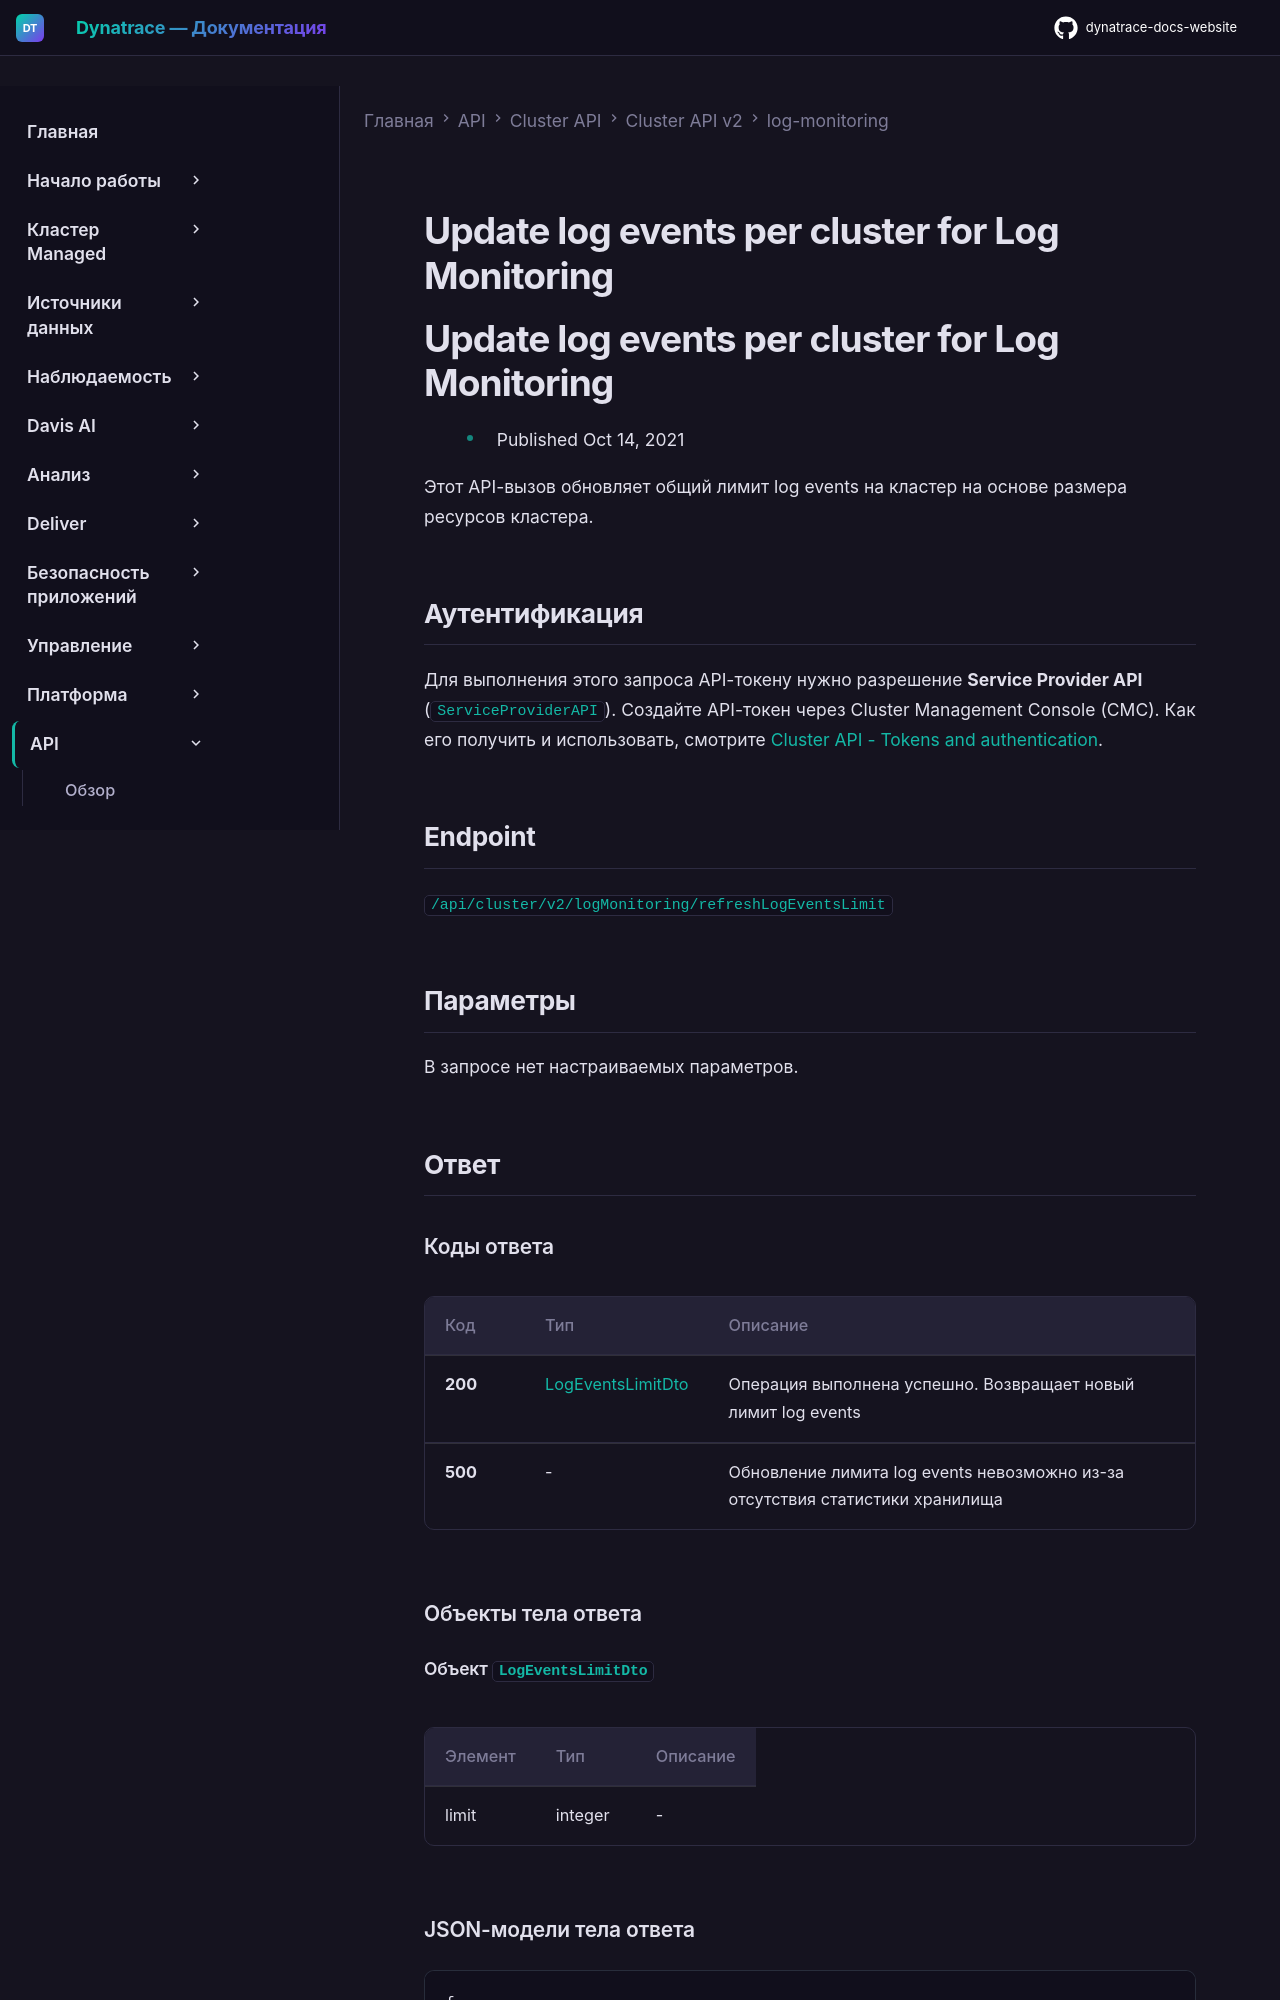

repository: Yerkebulan-Ardabayev/dynatrace-docs-website · page: managed-ru/dynatrace-api/cluster-api/cluster-api-v2/log-monitoring/post-update-log-events-per-cluster-for-log-monitoring/index.html · generator: mkdocs

---
title: Update log events per cluster for Log Monitoring
source: https://docs.dynatrace.com/managed/dynatrace-api/cluster-api/cluster-api-v2/log-monitoring/post-update-log-events-per-cluster-for-log-monitoring
scraped: 2026-05-12T11:06:15.941819
---

# Update log events per cluster for Log Monitoring

# Update log events per cluster for Log Monitoring

* Published Oct 14, 2021

Этот API-вызов обновляет общий лимит log events на кластер на основе размера ресурсов кластера.

## Аутентификация

Для выполнения этого запроса API-токену нужно разрешение **Service Provider API** (`ServiceProviderAPI`). Создайте API-токен через Cluster Management Console (CMC). Как его получить и использовать, смотрите [Cluster API - Tokens and authentication](/managed/dynatrace-api/cluster-api/cluster-api-authentication "Как пройти аутентификацию для работы с Dynatrace Cluster API.").

## Endpoint

`/api/cluster/v2/logMonitoring/refreshLogEventsLimit`

## Параметры

В запросе нет настраиваемых параметров.

## Ответ
